Run: headless pygame with SDL's dummy video driver; simulated clock (each Clock.tick advances the game by its frame time, no real sleeping); random seed 0; keys injected as events and as key.get_pressed() state; mouse plan: one left click at the window centre at the start of phase 2, then a move to the lower-right quarter at the start of phase 3.
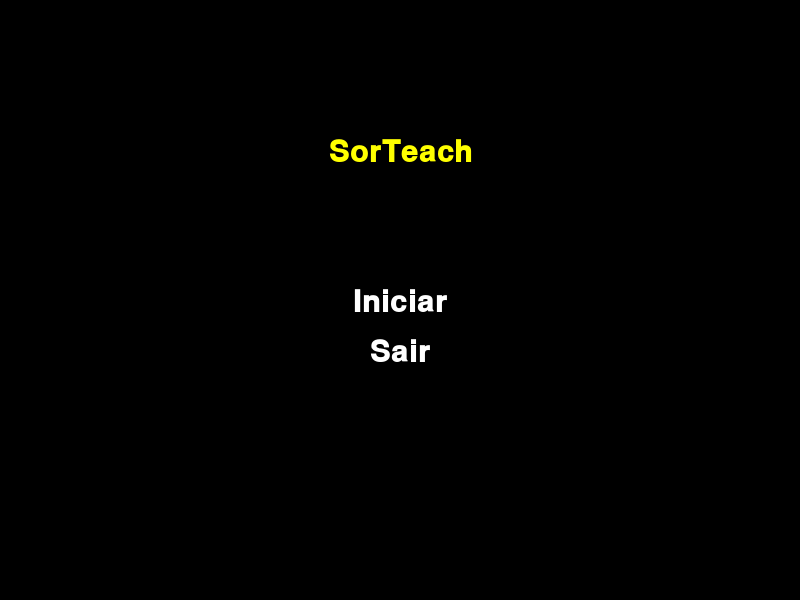
Frame 1 of 4 · flips 1–60 · no input
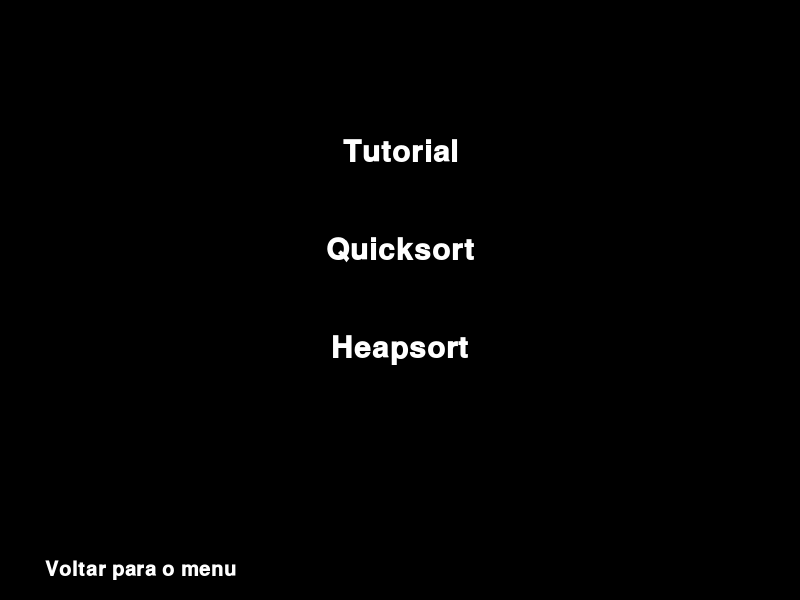
Frame 2 of 4 · flips 61–180 · clicked the window centre · tapped SPACE, RETURN · held RIGHT (→), D
Frame 3 of 4 · flips 181–300 · moved the mouse to the lower-right quarter · held DOWN (↓), S · screen unchanged from frame 2, image omitted
Frame 4 of 4 · flips 301–420 · held LEFT (←), A, UP (↑), W · screen unchanged from frame 3, image omitted

The pygame program that drew these frames:

import pygame
import pygame.freetype
from pygame.sprite import Sprite
from pygame.rect import Rect
from enum import Enum
from pygame.sprite import RenderUpdates

Branco = (255, 255, 255)
AMARELO = (255, 255, 0)
PRETO = (0, 0, 0)
pygame.display.set_caption("SorTeach.exe")


def create_surface_with_text(text, font_size, text_rgb, bg_rgb):
    font = pygame.freetype.SysFont("Courier", font_size, bold=True)
    surface, _ = font.render(text=text, fgcolor=text_rgb, bgcolor=bg_rgb)
    return surface.convert_alpha()


class UIElement(Sprite):
    def __init__(self, center_position, text, font_size, bg_rgb, text_rgb, action=None):

        self.mouse_over = False

        default_image = create_surface_with_text(
            text=text, font_size=font_size, text_rgb=text_rgb, bg_rgb=bg_rgb
        )

        highlighted_image = create_surface_with_text(
            text=text, font_size=font_size * 1.2, text_rgb=text_rgb, bg_rgb=bg_rgb
        )

        self.images = [default_image, highlighted_image]

        self.rects = [
            default_image.get_rect(center=center_position),
            highlighted_image.get_rect(center=center_position),
        ]

        self.action = action

        super().__init__()

    @property
    def image(self):
        return self.images[1] if self.mouse_over else self.images[0]

    @property
    def rect(self):
        return self.rects[1] if self.mouse_over else self.rects[0]

    def update(self, mouse_pos, mouse_up):
        if self.rect.collidepoint(mouse_pos):
            self.mouse_over = True
            if mouse_up:
                return self.action
        else:
            self.mouse_over = False

    def draw(self, surface):
        surface.blit(self.image, self.rect)


class Player:
    def __init__(self, score=0, lives=3, current_level=-1):
        self.score = score
        self.lives = lives
        self.current_level = current_level


def main():
    pygame.init()
    screen = pygame.display.set_mode((800, 600))
    game_state = GameState.TITLE

    while True:
        if game_state == GameState.TITLE:
            game_state = title_screen(screen)

        if game_state == GameState.NEWGAME:
            player = Player()
            game_state = study_mode(screen)

        if game_state == GameState.MODE:
            game_state = study_mode(screen)

        if game_state == GameState.NEXT_LEVEL:
            player.current_level += 1
            game_state = play_level(screen, player)

        if game_state == GameState.QUIT:
            pygame.quit()
            return


def title_screen(screen):
    name_btn = UIElement(
        center_position=(400, 150),
        font_size=30,
        bg_rgb=PRETO,
        text_rgb=AMARELO,
        text="SorTeach",
    )
    start_btn = UIElement(
        center_position=(400, 300),
        font_size=30,
        bg_rgb=PRETO,
        text_rgb=Branco,
        text="Iniciar",
        action=GameState.NEWGAME,
    )
    quit_btn = UIElement(
        center_position=(400, 350),
        font_size=30,
        bg_rgb=PRETO,
        text_rgb=Branco,
        text="Sair",
        action=GameState.QUIT,
    )

    buttons = RenderUpdates(name_btn,start_btn, quit_btn)
    return game_loop(screen, buttons)


def play_level(screen, player):
    if player.current_level < 10:
        return_btn = UIElement(
            center_position=(140, 570),
            font_size=20,
            bg_rgb=PRETO,
            text_rgb=Branco,
            text="Modo de ensino",
            action=GameState.MODE,
        )
        nextlevel_btn = UIElement(
            center_position=(400, 400),
            font_size=30,
            bg_rgb=PRETO,
            text_rgb=Branco,
            text=f"Proximo Nivel ({player.current_level + 1})",
            action=GameState.NEXT_LEVEL,
        )
        playlevel_btn = UIElement(
            center_position=(400, 200),
            font_size=30,
            bg_rgb=PRETO,
            text_rgb=Branco,
            text=f"Iniciar Nivel",
            action=GameState.PLAY,
        )
    else:
        return_btn = UIElement(
            center_position=(140, 570),
            font_size=20,
            bg_rgb=PRETO,
            text_rgb=Branco,
            text="Modo de ensino",
            action=GameState.MODE,
        )
        nextlevel_btn = UIElement(
            center_position=(400, 400),
            font_size=30,
            bg_rgb=PRETO,
            text_rgb=Branco,
            text=f"Proximo Nivel ({player.current_level -9})",
            action=GameState.NEXT_LEVEL,
        )
        playlevel_btn = UIElement(
            center_position=(400, 200),
            font_size=30,
            bg_rgb=PRETO,
            text_rgb=Branco,
            text=f"Iniciar Nivel",
            action=GameState.PLAY,
        )

    buttons = RenderUpdates(return_btn, nextlevel_btn, playlevel_btn)
    return game_loop(screen, buttons)


def study_mode(screen):
    return_btn = UIElement(
        center_position=(140, 570),
        font_size=20,
        bg_rgb=PRETO,
        text_rgb=Branco,
        text="Voltar para o menu",
        action=GameState.TITLE,
    )
    heapsort_btn = UIElement(
        center_position=(400, 350),
        font_size=30,
        bg_rgb=PRETO,
        text_rgb=Branco,
        text=f"Heapsort",
        action=GameState.NEXT_LEVEL,
    )
    quicksort_btn = UIElement(
        center_position=(400, 250),
        font_size=30,
        bg_rgb=PRETO,
        text_rgb=Branco,
        text=f"Quicksort",
        action=GameState.NEXT_LEVEL,
    )

    tutorial_btn = UIElement(
        center_position=(400, 150),
        font_size=30,
        bg_rgb=PRETO,
        text_rgb=Branco,
        text=f"Tutorial",
        action=GameState.NEXT_LEVEL,
    )

    buttons = RenderUpdates(return_btn, heapsort_btn, quicksort_btn, tutorial_btn)
    return game_loop(screen, buttons)


def game_loop(screen, buttons):
    while True:
        mouse_up = False
        for event in pygame.event.get():
            if event.type == pygame.MOUSEBUTTONUP and event.button == 1:
                mouse_up = True
            if event.type == pygame.QUIT:
                exit()
        screen.fill(PRETO)

        for button in buttons:
            ui_action = button.update(pygame.mouse.get_pos(), mouse_up)
            if ui_action is not None:
                return ui_action

        buttons.draw(screen)
        pygame.display.flip()


class GameState(Enum):
    QUIT = -1
    TITLE = 0
    NEWGAME = 1
    MODE = 2
    PLAY = 3
    NEXT_LEVEL = 4


if __name__ == "__main__":
    main()
